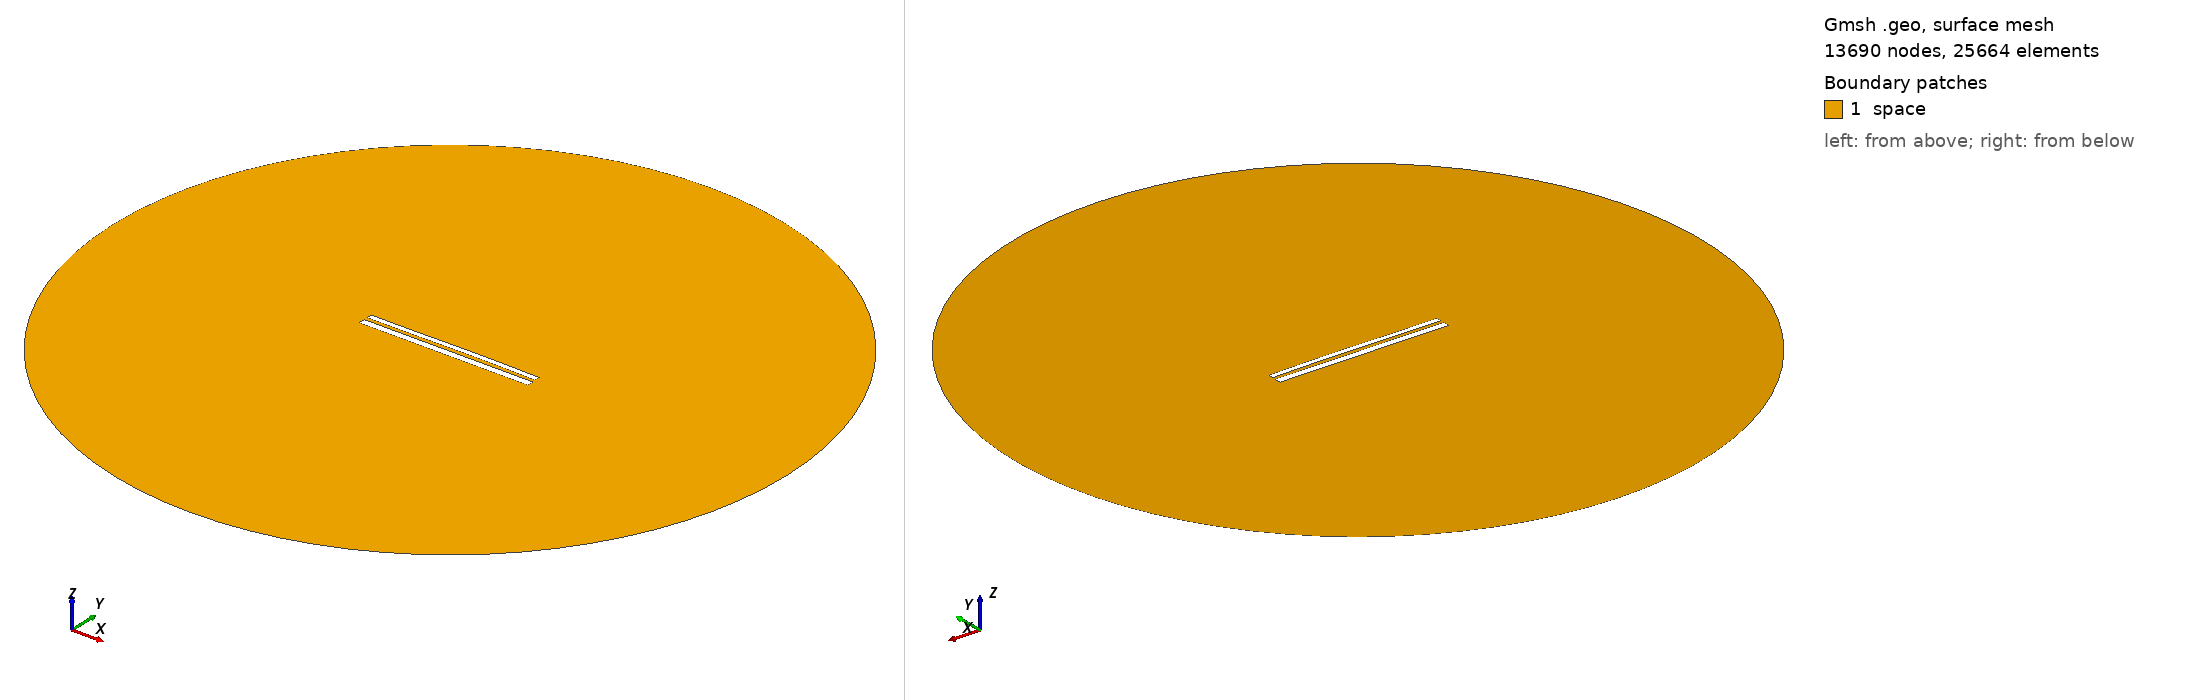

Gmsh geometry script, surface-meshed: 13690 nodes, 25664 surface elements. Boundary patches (legend numbers): 1 space. Left view from above one corner, right view from below the opposite corner. Legend entries are the model's physical surfaces. The drawing asked Gmsh for element sizes between 1% and 20% of the model's largest extent; the script's own settings can give other sizes.

=== 10483.geo (drawn) ===
//---------------------------------------
// Geometry kernel
//---------------------------------------

SetFactory("OpenCASCADE");



//---------------------------------------
// Parameters of the geometry
//---------------------------------------

// Overetch of the upper plate
overetch = 0.375;

// Distance between the plates
distance = 1.75;

// Discretization over the x axis (for the deformation)
nx = 50; 

// Length of the plate
L = 100 - overetch; 

// Number of modes
n = 4; 

// 1st mode coefficient
coeff(1) = 0.07499999999999998;
beta(1) = 0.596864 * 3.1415926535 / L;

// 2nd mode coefficient
coeff(2) = 0.15;
beta(2) = 1.49418 * 3.1415926535 / L;

// 3rd mode coefficient
coeff(3) = -0.075;
beta(3) = 2.50025 * 3.1415926535 / L;

// 4th mode coefficient
coeff(4) = 0.0;
beta(4) = 3.49999 * 3.1415926535 / L;



//---------------------------------------
// Upper plate (deformed rectangle)
//---------------------------------------

// Coordiantes of the upper plate
xmin = -50;
xmax = 50 - overetch;

// Height of the upper plate
yheight = 4 - 2 * overetch;

// Indexes of the points
UpperID[] = {};
LowerID[] = {};
LeftID[] = {};
RightID[] = {};

// Point index
p = 1;

// Horizontal edges
For i In {1:nx}
    x = xmin + (i-1)*(xmax - xmin)/(nx-1);

    y_bottom = distance / 2 + overetch;
    For j In {1:n}
        C = (Cosh(beta(j)*L) + Cos(beta(j)*L)) / (Sinh(beta(j)*L) + Sin(beta(j)*L));
        y_bottom  = y_bottom + coeff(j) * (Cosh(beta(j)*(x+50)) - Cos(beta(j)*(x+50)) - C * (Sinh(beta(j)*(x+50)) - Sin(beta(j)*(x+50))));
    EndFor

    y_top = y_bottom + yheight;

    Point(p) = {x, y_top, 0, 1.0};
    UpperID[i] = p;
    p = p + 1;

    Point(p) = {x, y_bottom, 0, 1.0};
    LowerID[i] = p;
    p = p + 1;
EndFor

// Create point lists
UpperPts[] = {}; LowerPts[] = {};
For i In {1:nx}
  UpperPts[] += {UpperID[i]};
  LowerPts[] += {LowerID[i]};
EndFor

// Build splines
Spline(1) = {UpperPts[]};
Spline(2) = {LowerPts[]};
Line(3) = {LowerPts[nx-1], UpperPts[nx-1]};
Line(4) = {LowerPts[0], UpperPts[0]};

// Build the plane surface
Curve Loop(1) = {2, 3, -1, -4};
Plane Surface(1) = {1};



//---------------------------------------
// Lower plate (rectangle)
//---------------------------------------

// Vertices
Point(1001) = {-50, -1, 0, 1.0};
Point(1002) = { 50, -1, 0, 1.0};
Point(1003) = { 50,  -5, 0, 1.0};
Point(1004) = {-50,  -5, 0, 1.0};

// Edges
Line(5) = {1001, 1002};
Line(6) = {1002, 1003};
Line(7) = {1003, 1004};
Line(8) = {1004, 1001};

// Plane surface
Line Loop(2) = {5, 6, 7, 8};
Plane Surface(2) = {2}; 



//---------------------------------------
// Outer (fictious) boundary
//---------------------------------------

// Points
Point(1005) = {0, 0, 0};       // Center
Point(1006) = {200, 0, 0};     // Start point
Point(1007) = {0, 200, 0};     // 90 degrees
Point(1008) = {-200, 0, 0};    // 180 degrees
Point(1009) = {0, -200, 0};    // 270 degrees

// Circle arcs (each needs start, center, end)
Circle(9) = {1006, 1005, 1007};
Circle(10) = {1007, 1005, 1008};
Circle(11) = {1008, 1005, 1009};
Circle(12) = {1009, 1005, 1006};

// Plane surface for the entire domain
Curve Loop(3) = {9, 10, 11, 12};
Surface(3) = {3};

// Subtract the plates from the whole domain to obtain the actual domain where we want to solve the equations
BooleanDifference{ Surface{3}; Delete; }{ Surface{1}; Surface{2}; Delete; }




//---------------------------------------
// Transfinite Lines/Curves
//---------------------------------------

// Set the number of points on the boundaries
r = 7;

// Plates
Transfinite Curve {1, 2} = 50*r Using Progression 1;
Transfinite Curve {3, 4} = 2*r Using Progression 1;
Transfinite Line {5, 7} = 50*r Using Progression 1;
Transfinite Line {6, 8} = 2*r Using Progression 1;

// Outer boundary
Transfinite Line {9, 10, 11, 12} = 20 Using Progression 1;



//---------------------------------------
// Physical groups
//---------------------------------------                

// Physical curves (boundaries)
Physical Line("force_segment", 10) = {2};
Physical Line("upper_plate", 11) = {1, 3, 4};
Physical Line("lower_plate", 12) = {5, 6, 7, 8};
Physical Line("boundary", 20) = {9, 10, 11, 12};

// Physical Surfaces
Physical Surface("space", 30) = {3};



//---------------------------------------
// 6. Generate the Mesh
//---------------------------------------

// 2D mesh generation
Mesh 2;
